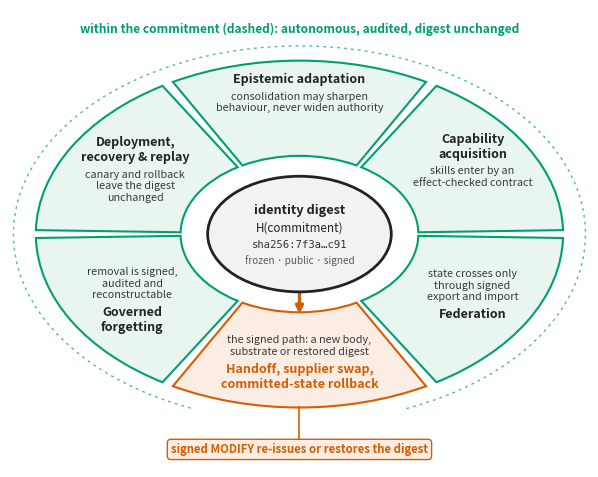

This chart was generated by the following Python code: (Note: this script raises an exception after producing the figure.)
#!/usr/bin/env python3
"""Supplementary Figure 2: the governed lifecycle.

Elliptical composition (an MLife-style
Machine Learning 2021, Fig. 3 is the reference), replacing the V1 circle; all
fonts sized for the final print width (drawn at 6.3 in, placed at 0.9\\linewidth,
so points here are points on the page).

At the centre sits the committed identity digest. Around it, the six lifecycle
functions of the text: five run autonomously and audited, leaving the digest
untouched (green); embodiment handoff & supplier swap touches the commitment and
can proceed only through a signed MODIFY that re-issues the digest (vermilion).

Okabe-Ito palette, cohesive with the other figures. Standalone PDF per §7.12.
"""

import pathlib

import matplotlib.pyplot as plt
import numpy as np
from matplotlib.patches import Arc, Ellipse, FancyArrowPatch, RegularPolygon, Wedge
from matplotlib.transforms import Affine2D

GREEN = "#009E73"
VERMIL = "#D55E00"
GREY = "#5A5A5A"
INK = "#222222"
MONO = {"family": "monospace"}

# function name, governance one-liner, whether it is the signed-MODIFY sector
SECTORS = [
    ("Epistemic adaptation", "consolidation may sharpen\nbehaviour, never widen authority", False),
    ("Capability\nacquisition", "skills enter by an\neffect-checked contract", False),
    ("Federation", "state crosses only\nthrough signed\nexport and import", False),
    ("Handoff, supplier swap,\ncommitted-state rollback", "the signed path: a new body,\nsubstrate or restored digest", True),
    ("Governed\nforgetting", "removal is signed,\naudited and\nreconstructable", False),
    ("Deployment,\nrecovery & replay", "canary and rollback\nleave the digest\nunchanged", False),
]

SX = 1.52          # horizontal stretch: circle -> ellipse (MLife-style oval)
r_in, r_out = 1.38, 3.06
N = len(SECTORS)
gap_deg = 2.6
start = 90         # first sector centred at the top

fig, ax = plt.subplots(figsize=(6.3, 4.62))
ax.set_aspect("equal")
oval = Affine2D().scale(SX, 1.0) + ax.transData

# outer "within the commitment" dashed boundary: an arc that opens at the signed sector, so the
# vermilion MODIFY wedge and its connector lie outside the "digest unchanged" region
i_mod = next(i for i, (_n, _o, m) in enumerate(SECTORS) if m)
a0_mod = start - i_mod * (360 / N) - (360 / N) / 2
a1_mod = start - i_mod * (360 / N) + (360 / N) / 2
ax.add_patch(Arc((0, 0), 2 * (r_out + 0.26) * SX, 2 * (r_out + 0.26),
                 theta1=a1_mod + 1.5, theta2=a0_mod - 1.5 + 360,
                 edgecolor=GREEN, lw=1.0, ls=(0, (2, 3)), alpha=0.7))

# per-sector label anchors (radius of the block centre, then hemisphere stacking)
R_MID = [2.46, 2.32, 2.32, 2.10, 2.24, 2.20]  # the two-line titles sit further in, clear of the outer arc
T_OFF = [0.16, 0.14, 0.14, 0.16, 0.14, 0.14]

for i, (name, oneliner, is_mod) in enumerate(SECTORS):
    a0 = start - i * (360 / N) - (360 / N) / 2 + gap_deg / 2
    a1 = start - i * (360 / N) + (360 / N) / 2 - gap_deg / 2
    mid = np.deg2rad((a0 + a1) / 2)
    col = VERMIL if is_mod else GREEN
    face = "#FBEDE4" if is_mod else "#E9F6F0"
    ax.add_patch(Wedge((0, 0), r_out, a0, a1, width=r_out - r_in,
                       facecolor=face, edgecolor=col, lw=1.5, zorder=2,
                       transform=oval))
    xa, ya = SX * R_MID[i] * np.cos(mid), R_MID[i] * np.sin(mid)
    tcol = VERMIL if is_mod else INK
    if np.sin(mid) >= -0.05:  # top & side sectors: title above description
        ax.text(xa, ya + T_OFF[i], name, ha="center", va="bottom",
                fontsize=9.0, fontweight="bold", color=tcol, zorder=4)
        ax.text(xa, ya + T_OFF[i] - 0.10, oneliner, ha="center", va="top",
                fontsize=7.8, color="#3A3A3A", zorder=4)
    else:                     # lower sectors: description above, title below (outer)
        ax.text(xa, ya - T_OFF[i], name, ha="center", va="top",
                fontsize=9.0, fontweight="bold", color=tcol, zorder=4)
        ax.text(xa, ya - T_OFF[i] + 0.10, oneliner, ha="center", va="bottom",
                fontsize=7.8, color="#3A3A3A", zorder=4)
    if is_mod:
        # a straight connector from the seal's edge to the signed sector's inner edge: no endpoint
        # shrinking, so the painted tip lands on the sector boundary rather than in the gap before it
        ax.add_patch(FancyArrowPatch((1.62 * np.cos(mid), 1.02 * np.sin(mid)),
                                     (SX * (r_in + 0.03) * np.cos(mid), (r_in + 0.03) * np.sin(mid)),
                                     arrowstyle="-|>", mutation_scale=11, shrinkA=0, shrinkB=0,
                                     color=VERMIL, lw=2.4, zorder=5))
        ax.plot([0, 0], [-r_out, -(r_out + 0.62)], color=VERMIL, lw=1.2, zorder=6)  # wedge edge to the callout box
        ax.text(0, -(r_out + 0.74), "signed MODIFY re-issues or restores the digest", ha="center", va="center",
                fontsize=8.2, fontweight="bold", color=VERMIL, zorder=6,
                bbox=dict(boxstyle="round,pad=0.32", facecolor="#FBEDE4",
                          edgecolor=VERMIL, lw=1.0))

# centre seal: committed identity digest
ax.add_patch(Ellipse((0, 0), 2 * 1.62, 2 * 1.02,
                     facecolor="#F2F2F2", edgecolor=INK, lw=2.0, zorder=6))
ax.text(0, 0.42, "identity digest", ha="center", va="center", fontsize=9.2,
        fontweight="bold", color=INK, zorder=7)
ax.text(0, 0.12, "H(commitment)", ha="center", va="center", fontsize=8.4, color=INK, zorder=7)
ax.text(0, -0.18, "sha256:7f3a…c91", ha="center", va="center", fontsize=7.6,
        color="#333333", zorder=7, **MONO)
ax.text(0, -0.46, "frozen · public · signed", ha="center", va="center", fontsize=7.2,
        color=GREY, style="italic", zorder=7)

# green ring caption (top)
ax.text(0, r_out + 0.56, "within the commitment (dashed): autonomous, audited, digest unchanged",
        ha="center", va="center", fontsize=8.6, color=GREEN, fontweight="bold")

ax.set_xlim(-(r_out + 0.30) * SX, (r_out + 0.30) * SX)
ax.set_ylim(-(r_out + 1.05), r_out + 0.90)
ax.axis("off")
fig.subplots_adjust(left=0.005, right=0.995, top=0.995, bottom=0.005)

out = pathlib.Path(__file__).resolve().parent
fig.savefig(out / "fig_lifecycle.pdf", bbox_inches="tight")
fig.savefig(out / "fig_lifecycle.png", dpi=170, bbox_inches="tight")
fig.savefig(out / "fig_lifecycle.svg", bbox_inches="tight")
print("wrote", out / "fig_lifecycle.pdf")
